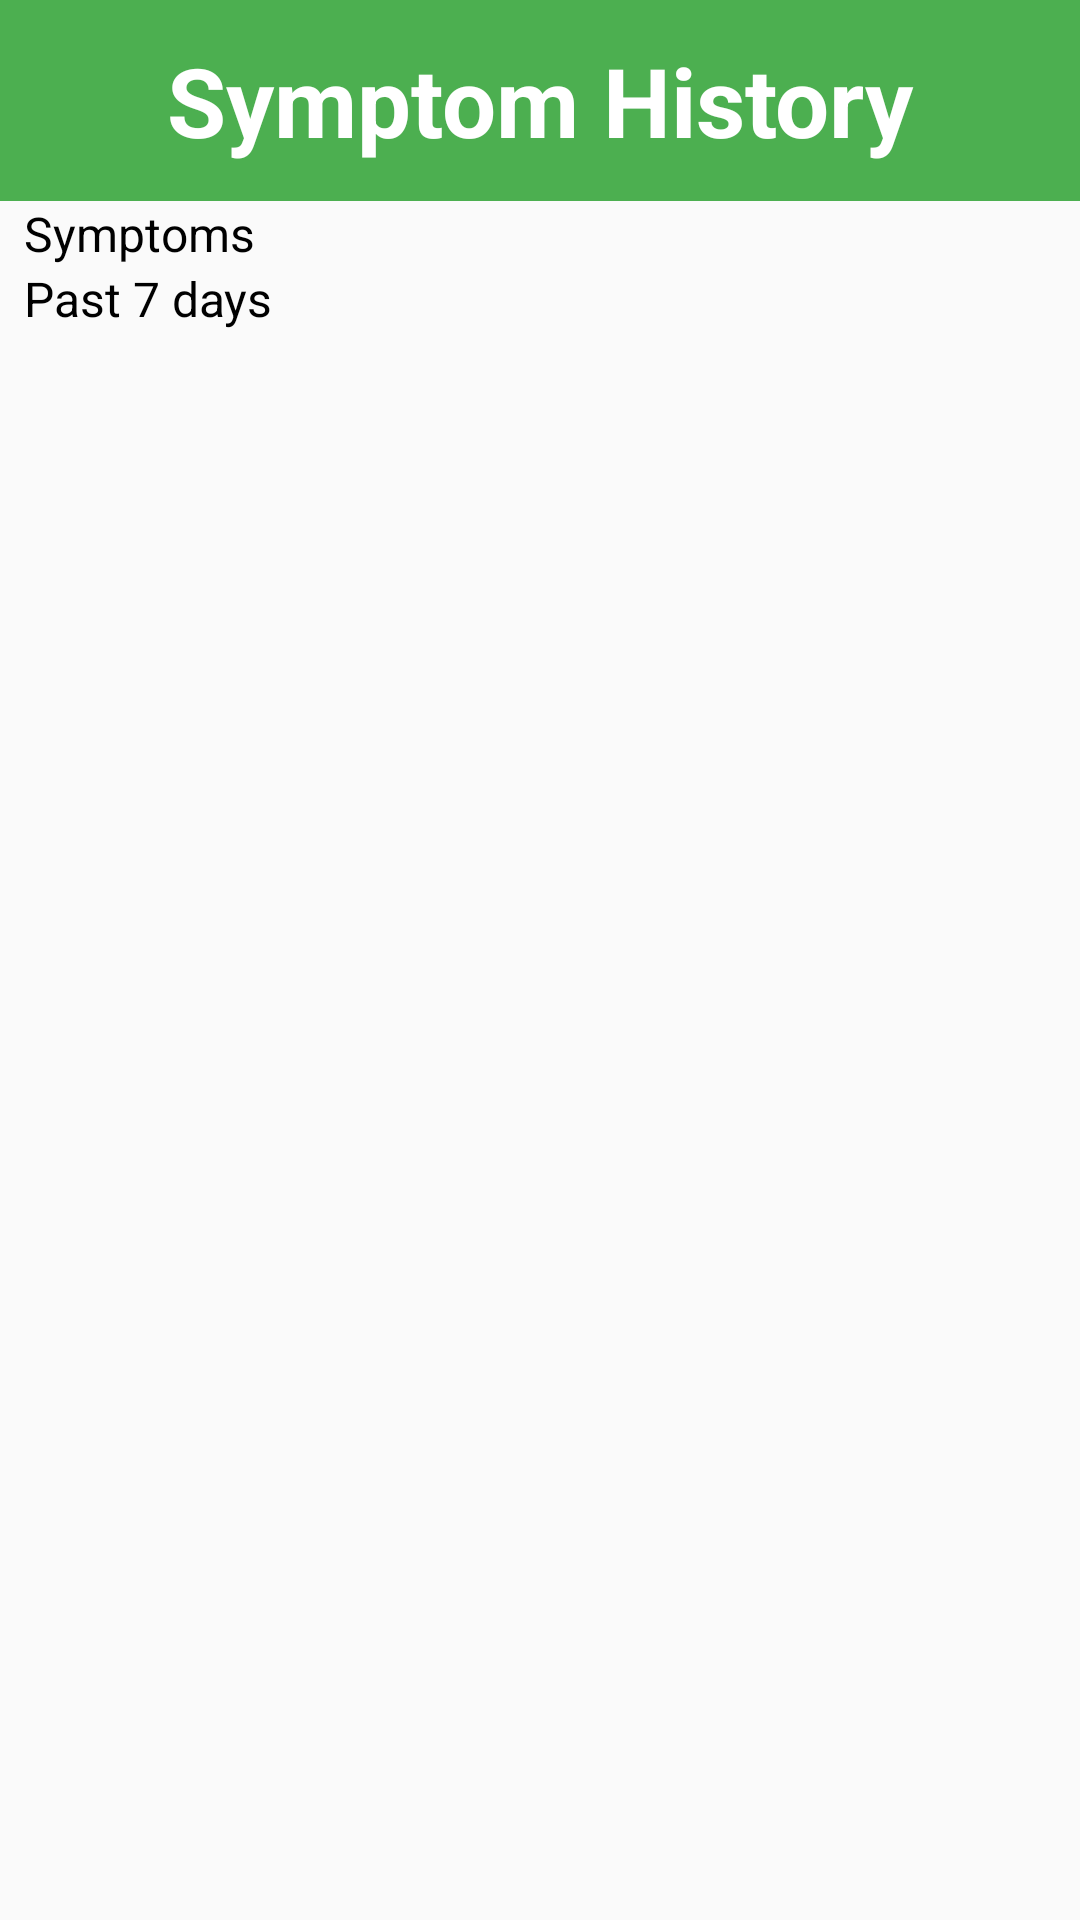

Layout XML and referenced resources for this Android screen:
<!-- AndroidManifest.xml: application theme Theme.Ui_proto_original -->
<!-- res/layout/symptom_history_table.xml -->
<?xml version="1.0" encoding="utf-8"?>
<LinearLayout xmlns:android="http://schemas.android.com/apk/res/android"
    android:orientation="vertical"
    android:layout_width="match_parent"
    android:layout_height="match_parent">

    <TextView
        android:layout_width="match_parent"
        android:layout_height="wrap_content"
        android:gravity="center"
        android:background="@color/green"
        android:padding="12dp"
        android:text="Symptom History"
        android:textSize="32sp"
        android:textColor="@color/white"
        android:textStyle="bold"
        />

    <HorizontalScrollView
        android:layout_width="match_parent"
        android:layout_height="wrap_content"
        android:scrollbars="horizontal">

        <LinearLayout
            android:layout_width="match_parent"
            android:layout_height="wrap_content"
            android:orientation="vertical"
            android:paddingHorizontal="8dp">

            <TextView
                android:layout_width="100dp"
                android:layout_height="wrap_content"
                android:text="Symptoms"
                android:textSize="16sp"
                android:textColor="@color/black"/>

            <LinearLayout
                android:id="@+id/historyTable"
                android:layout_width="match_parent"
                android:layout_height="wrap_content"
                android:orientation="horizontal"/>

            <LinearLayout
                android:layout_width="match_parent"
                android:layout_height="wrap_content"
                android:orientation="horizontal">

                <TextView
                    android:layout_width="100dp"
                    android:layout_height="wrap_content"
                    android:text="Past 7 days"
                    android:textSize="16sp"
                    android:textColor="@color/black"
                    />

                <LinearLayout
                    android:id="@+id/datesForTable"
                    android:layout_width="match_parent"
                    android:layout_height="wrap_content"
                    android:orientation="horizontal"/>
            </LinearLayout>



        </LinearLayout>
    </HorizontalScrollView>


</LinearLayout>
<!-- resources referenced by this layout -->
<resources>
  <color name="black">#FF000000</color>
  <color name="green">#FF4CAF50</color>
  <color name="white">#FFFFFFFF</color>
  <style name="Theme.Ui_proto_original" parent="Theme.AppCompat.Light.NoActionBar" />
</resources>
